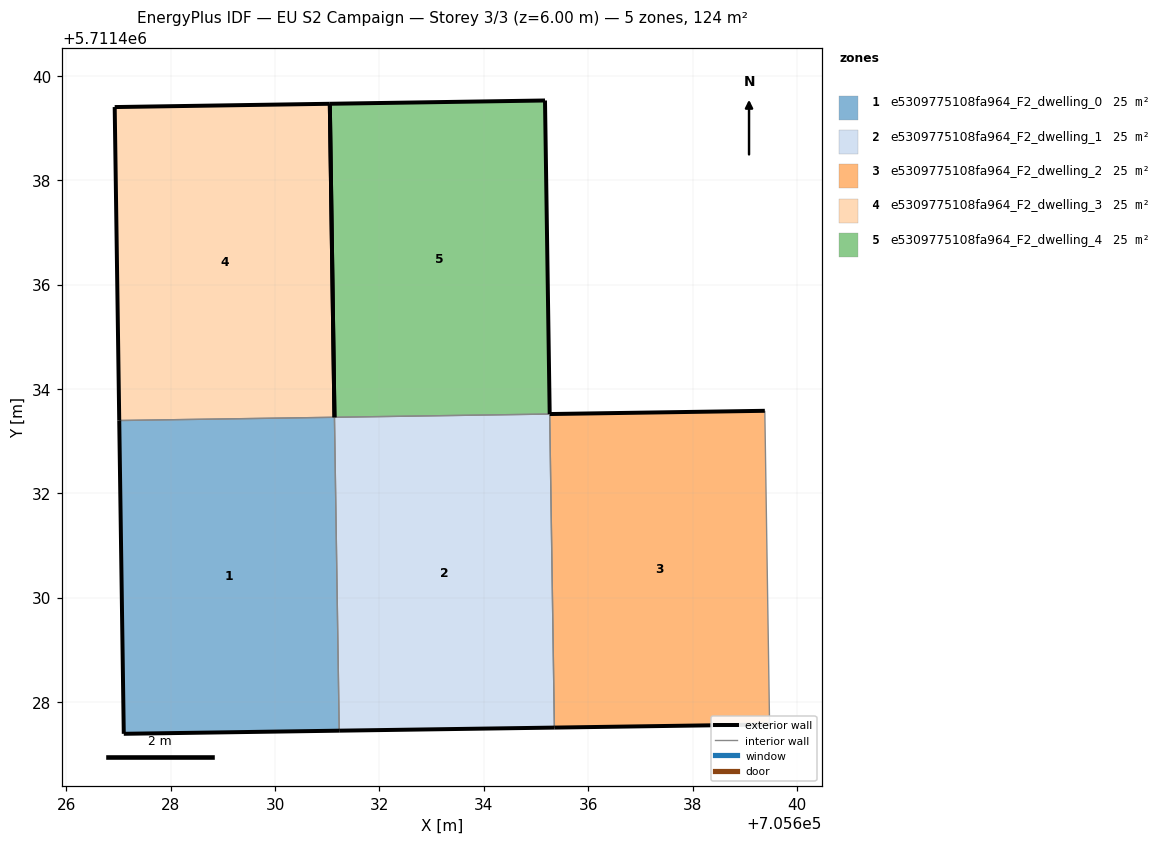
=== STOREY PLAN SPEC (per zone: floor XY polygon, exterior-wall plan segments, windows/doors) ===
zone 1: e5309775108fa964_F2_dwelling_0  (24.8 m²)
  floor: (705631.23, 5711427.45) (705631.14, 5711433.46) (705627.01, 5711433.40) (705627.10, 5711427.39)
  exterior wall: (705631.23, 5711427.45) – (705627.10, 5711427.39)  [4.1 m]
  exterior wall: (705627.10, 5711427.39) – (705627.01, 5711433.40)  [6.0 m]
  interior walls: 2
zone 2: e5309775108fa964_F2_dwelling_1  (24.8 m²)
  floor: (705635.35, 5711427.51) (705635.26, 5711433.52) (705631.14, 5711433.46) (705631.23, 5711427.45)
  exterior wall: (705635.35, 5711427.51) – (705631.23, 5711427.45)  [4.1 m]
  interior walls: 3
zone 3: e5309775108fa964_F2_dwelling_2  (24.8 m²)
  floor: (705639.47, 5711427.57) (705639.38, 5711433.58) (705635.26, 5711433.52) (705635.35, 5711427.51)
  exterior wall: (705639.47, 5711427.57) – (705635.35, 5711427.51)  [4.1 m]
  exterior wall: (705635.26, 5711433.52) – (705639.38, 5711433.58)  [4.1 m]
  interior walls: 2
zone 4: e5309775108fa964_F2_dwelling_3  (24.8 m²)
  floor: (705631.14, 5711433.46) (705631.05, 5711439.47) (705626.93, 5711439.40) (705627.01, 5711433.40)
  exterior wall: (705627.01, 5711433.40) – (705626.93, 5711439.40)  [6.0 m]
  exterior wall: (705626.93, 5711439.40) – (705631.05, 5711439.47)  [4.1 m]
  exterior wall: (705631.05, 5711439.47) – (705631.14, 5711433.46)  [6.0 m]
  interior walls: 1
zone 5: e5309775108fa964_F2_dwelling_4  (24.8 m²)
  floor: (705635.26, 5711433.52) (705635.17, 5711439.53) (705631.05, 5711439.47) (705631.14, 5711433.46)
  exterior wall: (705635.17, 5711439.53) – (705635.26, 5711433.52)  [6.0 m]
  exterior wall: (705631.05, 5711439.47) – (705635.17, 5711439.53)  [4.1 m]
  exterior wall: (705631.14, 5711433.46) – (705631.05, 5711439.47)  [6.0 m]
  interior walls: 1

=== DERIVED (storey summary) ===
Building: EU S2 Campaign
Storey: 3 of 3  (floor level z = 6.00 m)
Storey gross floor area: 123.9 m²
Zones on this storey: 5
  - e5309775108fa964_F2_dwelling_0: floor 24.8 m²; exterior wall 10.1 m (30.4 m²); WWR 0.0%
  - e5309775108fa964_F2_dwelling_1: floor 24.8 m²; exterior wall 4.1 m (12.4 m²); WWR 0.0%
  - e5309775108fa964_F2_dwelling_2: floor 24.8 m²; exterior wall 8.2 m (24.7 m²); WWR 0.0%
  - e5309775108fa964_F2_dwelling_3: floor 24.8 m²; exterior wall 16.1 m (48.4 m²); WWR 0.0%
  - e5309775108fa964_F2_dwelling_4: floor 24.8 m²; exterior wall 16.1 m (48.4 m²); WWR 0.0%
Zone adjacency (shared interzone walls):
  - e5309775108fa964_F2_dwelling_0 ↔ e5309775108fa964_F2_dwelling_1
  - e5309775108fa964_F2_dwelling_0 ↔ e5309775108fa964_F2_dwelling_3
  - e5309775108fa964_F2_dwelling_1 ↔ e5309775108fa964_F2_dwelling_2
  - e5309775108fa964_F2_dwelling_1 ↔ e5309775108fa964_F2_dwelling_4